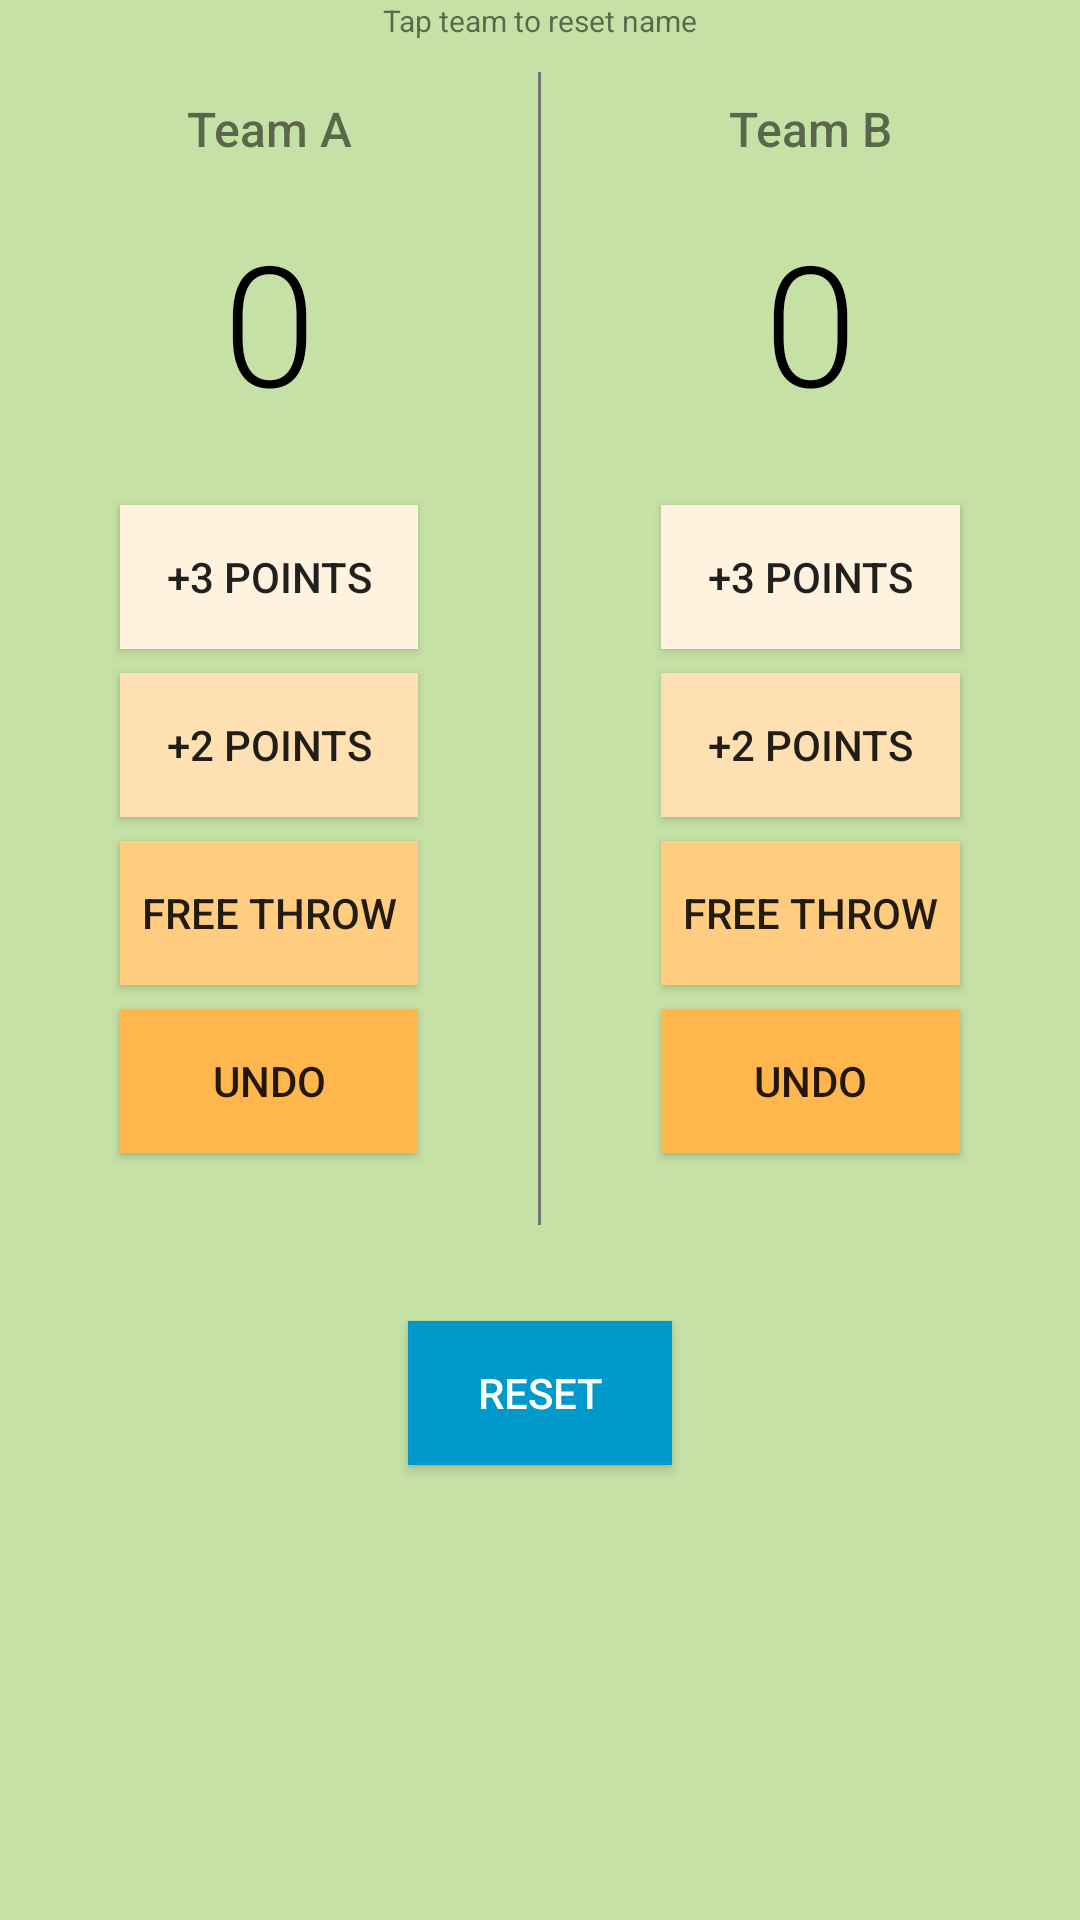

This screen was rendered from an Android layout file. Write that file and the resources it references.
<!-- AndroidManifest.xml: application theme AppTheme -->
<!-- res/layout/activity_basketball_2_fragment.xml -->
<?xml version="1.0" encoding="utf-8"?>
<ScrollView
xmlns:android="http://schemas.android.com/apk/res/android"
android:layout_width="match_parent"
android:layout_height="match_parent"
android:background="@color/background_colour">
<RelativeLayout
    xmlns:android="http://schemas.android.com/apk/res/android"
    xmlns:tools="http://schemas.android.com/tools"
    android:layout_width="match_parent"
    android:layout_height="match_parent"
    android:background="@color/background_colour"
    tools:context="com.blogspot.physicsforsmartbrains.www.scorekeeper.basketball_2_fragment">


<TextView
        android:layout_width="wrap_content"
        android:layout_height="wrap_content"
        android:textSize="10dp"
        android:layout_centerHorizontal="true"
        android:text="Tap team to reset name"/>

    <LinearLayout
        android:id="@+id/layout_bb"
        android:layout_width="match_parent"
        android:layout_height="wrap_content"
        >

        <LinearLayout
            android:id="@+id/layouta"
            android:layout_width="wrap_content"
            android:layout_height="wrap_content"
            android:layout_weight="1"
            android:gravity="center"
            android:orientation="vertical"
            android:padding="16dp">

            <TextView
                android:id="@+id/bad_pla"
                android:layout_width="match_parent"
                android:layout_height="wrap_content"
                android:text="Team A"
                android:fontFamily="sans-serif-medium"
                android:gravity="center_horizontal"
                android:padding="16dp"
                android:textSize="16sp"/>

            <TextView
                android:id="@+id/scorea"
                android:layout_width="match_parent"
                android:layout_height="wrap_content"
                android:gravity="center_horizontal"
                android:text="0"
                android:layout_marginBottom="24dp"
                android:fontFamily="sans-serif-light"
                android:textAppearance="?android:attr/textAppearanceLarge"
                android:textColor="#000000"
                android:textSize="56sp" />

            <Button
                android:id="@+id/threepointa"
                android:layout_width="match_parent"
                android:layout_height="wrap_content"
                android:text="+3 points"
                android:layout_marginBottom="8dp"
                android:background="@color/bt1_col"
                android:layout_marginLeft="24dp"
                android:layout_marginRight="24dp"/>

            <Button
                android:id="@+id/a2"
                android:layout_width="match_parent"
                android:layout_height="wrap_content"
                android:text="+2 points"
                android:layout_marginBottom="8dp"
                android:background="@color/bt2_col"
                android:layout_marginLeft="24dp"
                android:layout_marginRight="24dp"/>

            <Button
                android:id="@+id/a3"
                android:layout_width="match_parent"
                android:layout_height="wrap_content"
                android:text="Free throw"
                android:layout_marginBottom="8dp"
                android:background="@color/bt3_col"
                android:layout_marginLeft="24dp"
                android:layout_marginRight="24dp"/>
            <Button
                android:id="@+id/bb_undo_a"
                android:layout_width="match_parent"
                android:layout_height="wrap_content"
                android:text="undo"
                android:layout_marginBottom="8dp"
                android:background="@color/bt4_col"
                android:layout_marginLeft="24dp"
                android:layout_marginRight="24dp"/>
        </LinearLayout>

        <View
            android:layout_width="1dp"
            android:layout_height="match_parent"
            android:layout_gravity="center"
            android:layout_marginTop="16dp"
            android:background="#757575" />


        <LinearLayout
            android:id="@+id/lb"
            android:layout_width="wrap_content"
            android:layout_height="wrap_content"
            android:layout_toRightOf="@id/layouta"
            android:layout_weight="1"
            android:gravity="center"
            android:orientation="vertical"
            android:padding="16dp">

            <TextView
                android:id="@+id/bad_plb"
                android:layout_width="match_parent"
                android:layout_height="wrap_content"
                android:gravity="center_horizontal"
                android:text="Team B"
                android:fontFamily="sans-serif-medium"
                android:padding="16dp"
                android:textSize="16sp"/>

            <TextView
                android:id="@+id/scoreb"
                android:layout_width="match_parent"
                android:layout_height="wrap_content"
                android:layout_marginBottom="24dp"
                android:fontFamily="sans-serif-light"
                android:gravity="center_horizontal"
                android:text="0"
                android:textAppearance="?android:attr/textAppearanceLarge"
                android:textColor="#000000"
                android:textSize="56sp"/>

            <Button
                android:id="@+id/threepointb"
                android:layout_width="match_parent"
                android:layout_height="wrap_content"
                android:text="+3 points"
                android:layout_marginBottom="8dp"
                android:background="@color/bt1_col"
                android:layout_marginLeft="24dp"
                android:layout_marginRight="24dp"/>

            <Button
                android:id="@+id/b2"
                android:layout_width="match_parent"
                android:layout_height="wrap_content"
                android:text="+2 points"
                android:layout_marginBottom="8dp"
                android:background="@color/bt2_col"
                android:layout_marginLeft="24dp"
                android:layout_marginRight="24dp"/>

            <Button
                android:id="@+id/b1"
                android:layout_width="match_parent"
                android:layout_height="wrap_content"
                android:text="Free throw"
                android:layout_marginBottom="8dp"
                android:background="@color/bt3_col"
                android:layout_marginLeft="24dp"
                android:layout_marginRight="24dp"/>
            <Button
                android:id="@+id/bb_undo_b"
                android:layout_width="match_parent"
                android:layout_height="wrap_content"
                android:text="undo"
                android:layout_marginBottom="8dp"
                android:background="@color/bt4_col"
                android:layout_marginLeft="24dp"
                android:layout_marginRight="24dp"/>
        </LinearLayout>
    </LinearLayout>

    <Button
        android:id="@+id/bb_reset"
        android:layout_width="wrap_content"
        android:layout_height="wrap_content"
        android:layout_below="@id/layout_bb"
        android:layout_centerInParent="true"
        android:layout_margin="32dp"
        android:layout_gravity="center"
        android:layout_marginTop="60dp"
        android:background="@android:color/holo_blue_dark"
        android:text="reset"
        android:textColor="@android:color/white"/>

</RelativeLayout>
</ScrollView>
<!-- resources referenced by this layout -->
<resources>
  <color name="background_colour">#C5E1A5</color>
  <color name="bt1_col">#FFF3E0</color>
  <color name="bt2_col">#FFE0B2</color>
  <color name="bt3_col">#FFCC80</color>
  <color name="bt4_col">#FFB74D</color>
  <style name="AppTheme" parent="Theme.AppCompat.Light.DarkActionBar">
          
          <item name="colorPrimary">@color/colorPrimary</item>
          <item name="colorPrimaryDark">@color/colorPrimaryDark</item>
          <item name="colorAccent">@color/colorAccent</item>
      </style>
  <color name="colorPrimary">#8ac149</color>
  <color name="colorPrimaryDark">#599015</color>
  <color name="colorAccent">#689f38</color>
</resources>
